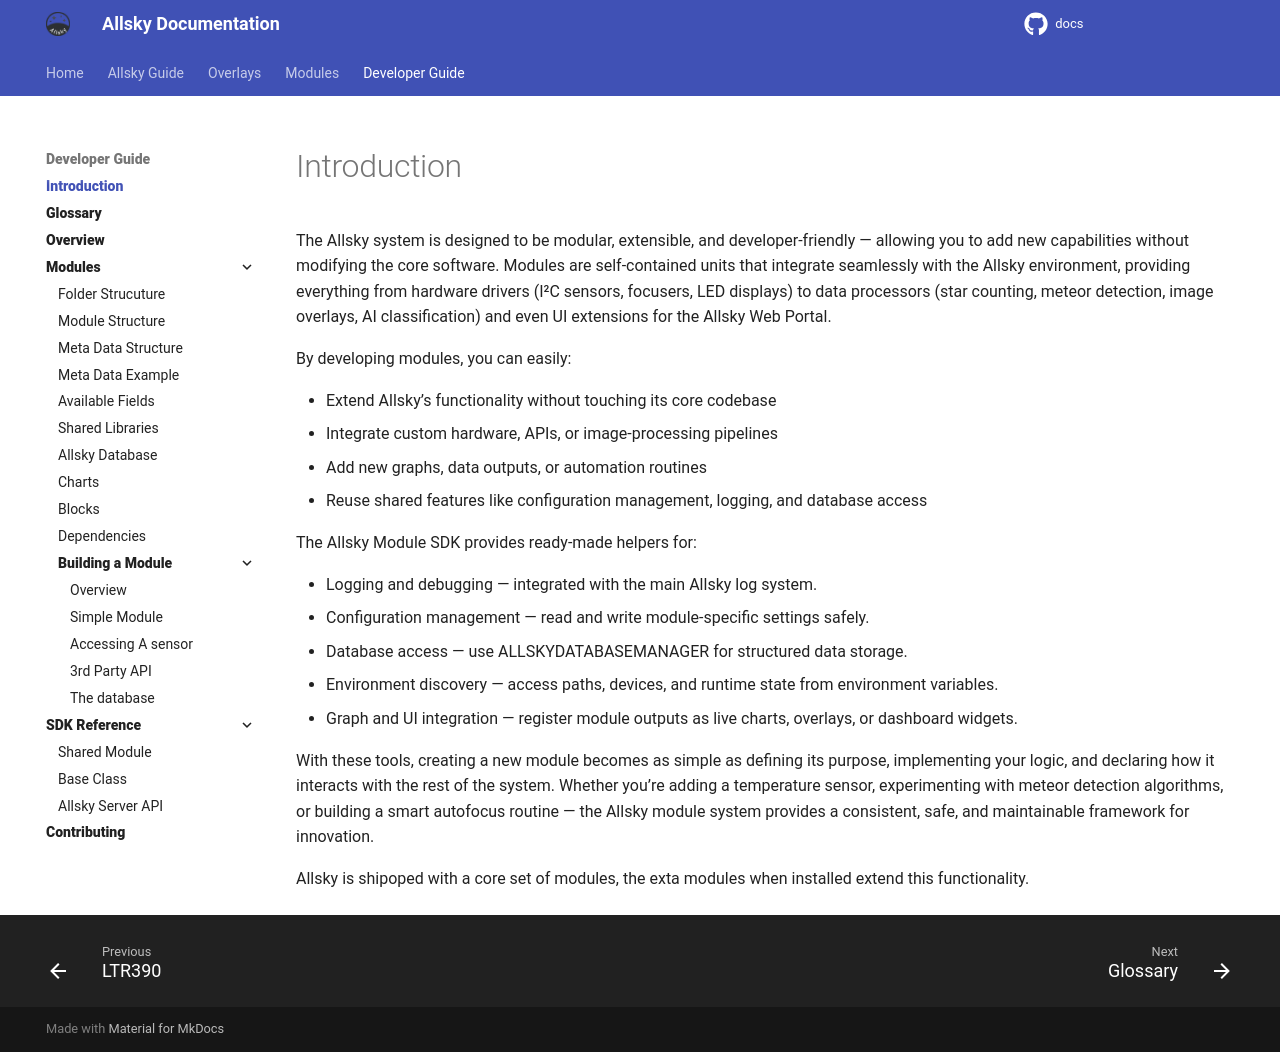

repository: Alex-developer/docs · page: developer_guide/introduction.html · generator: mkdocs

# Introduction

The Allsky system is designed to be modular, extensible, and developer-friendly — allowing you to add new capabilities without modifying the core software.
Modules are self-contained units that integrate seamlessly with the Allsky environment, providing everything from hardware drivers (I²C sensors, focusers, LED displays) to data processors (star counting, meteor detection, image overlays, AI classification) and even UI extensions for the Allsky Web Portal.

By developing modules, you can easily:

  - Extend Allsky’s functionality without touching its core codebase
  - Integrate custom hardware, APIs, or image-processing pipelines
  - Add new graphs, data outputs, or automation routines
  - Reuse shared features like configuration management, logging, and database access

The Allsky Module SDK provides ready-made helpers for:

  - Logging and debugging — integrated with the main Allsky log system.
  - Configuration management — read and write module-specific settings safely.
  - Database access — use ALLSKYDATABASEMANAGER for structured data storage.
  - Environment discovery — access paths, devices, and runtime state from environment variables.
  - Graph and UI integration — register module outputs as live charts, overlays, or dashboard widgets.

With these tools, creating a new module becomes as simple as defining its purpose, implementing your logic, and declaring how it interacts with the rest of the system.
Whether you’re adding a temperature sensor, experimenting with meteor detection algorithms, or building a smart autofocus routine — the Allsky module system provides a consistent, safe, and maintainable framework for innovation.

Allsky is shipoped with a core set of modules, the exta modules when installed extend this functionality.
